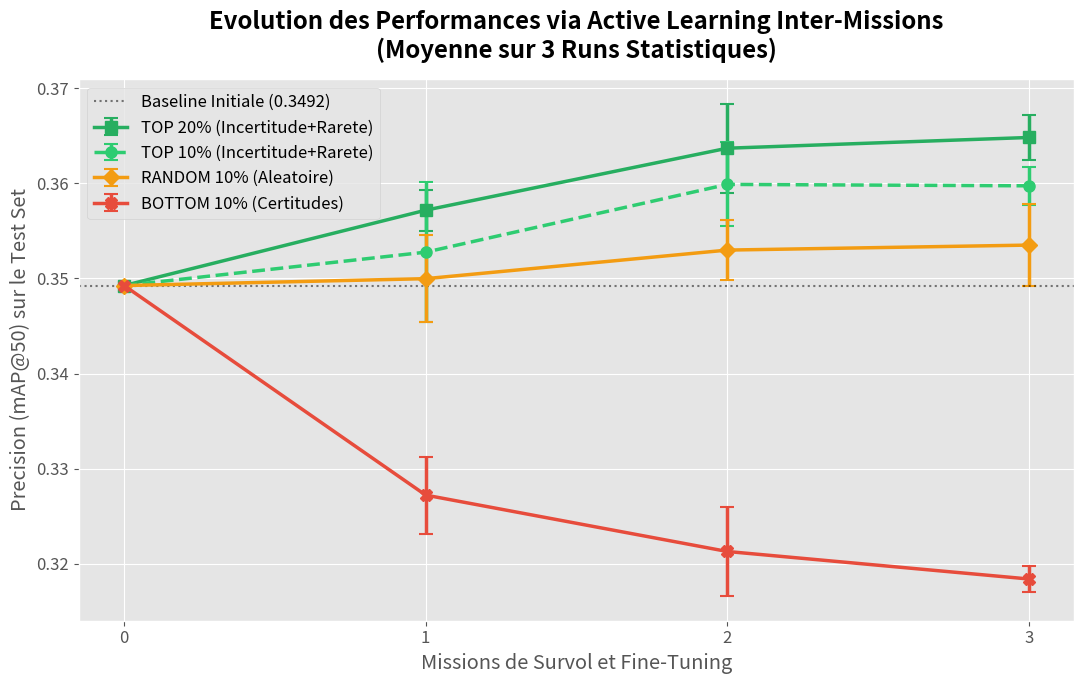

Source code (Python):
import matplotlib.pyplot as plt
import numpy as np

# Configuration esthetique (compatible toutes versions)
plt.style.use('ggplot')
plt.rcParams.update({'font.size': 12, 'font.family': 'sans-serif'})

def plot_final_al_results():
    # ==========================================
    # 1. DONNEES EN DUR (Issues des logs V5)
    # ==========================================
    missions = np.array([0, 1, 2, 3])

    # TOP 10%
    top10_mean = np.array([0.349247, 0.352756, 0.359876, 0.359729])
    top10_std  = np.array([0.000000, 0.007343, 0.004419, 0.002018])

    # RANDOM 10%
    rnd10_mean = np.array([0.349247, 0.349971, 0.352975, 0.353499])
    rnd10_std  = np.array([0.000000, 0.004547, 0.003125, 0.004341])

    # BOTTOM 10%
    bot10_mean = np.array([0.349247, 0.327228, 0.321303, 0.318412])
    bot10_std  = np.array([0.000000, 0.004047, 0.004690, 0.001389])

    # TOP 20%
    top20_mean = np.array([0.349247, 0.357167, 0.363680, 0.364808])
    top20_std  = np.array([0.000000, 0.002153, 0.004665, 0.002377])

    # ==========================================
    # 2. GENERATION DU GRAPHIQUE
    # ==========================================
    plt.figure(figsize=(11, 7))

    plots = [
        ("TOP 20% (Incertitude+Rarete)", top20_mean, top20_std, "#27ae60", "-", "s"),
        ("TOP 10% (Incertitude+Rarete)", top10_mean, top10_std, "#2ecc71", "--", "o"),
        ("RANDOM 10% (Aleatoire)",       rnd10_mean, rnd10_std, "#f39c12", "-", "D"),
        ("BOTTOM 10% (Certitudes)",      bot10_mean, bot10_std, "#e74c3c", "-", "X")
    ]

    for label, mean, std, color, ls, marker in plots:
        plt.errorbar(
            missions,
            mean,
            yerr=std,
            label=label,
            color=color,
            linestyle=ls,
            linewidth=2.5,
            marker=marker,
            markersize=8,
            capsize=5,
            capthick=1.5
        )

    # Ligne de Baseline
    plt.axhline(
        y=0.349247,
        color='black',
        linestyle=':',
        alpha=0.5,
        label="Baseline Initiale (0.3492)"
    )

    # Formatage
    plt.title(
        "Evolution des Performances via Active Learning Inter-Missions\n(Moyenne sur 3 Runs Statistiques)",
        fontweight='bold',
        pad=15
    )
    plt.xlabel("Missions de Survol et Fine-Tuning")
    plt.ylabel("Precision (mAP@50) sur le Test Set")
    plt.xticks(missions)

    plt.legend(loc="upper left", frameon=True)
    plt.grid(True)

    plt.tight_layout()
    plt.savefig("al_strategies_comparison_v5.png", dpi=300)
    print("Graphique sauvegarde sous : al_strategies_comparison_v5.png")

if __name__ == "__main__":
    plot_final_al_results()
